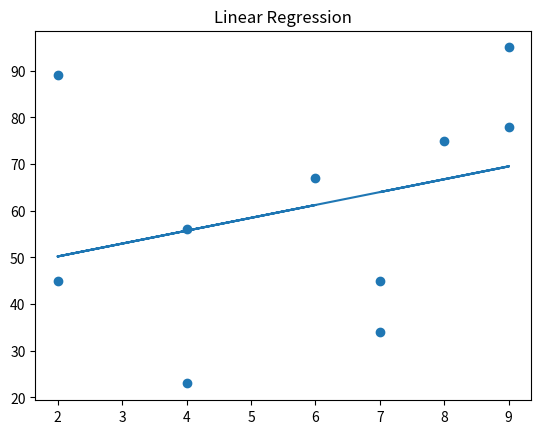
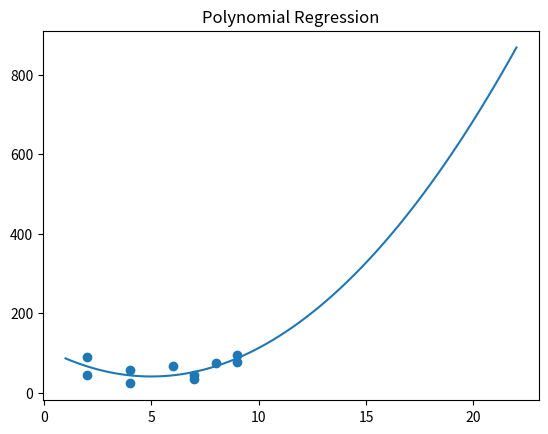

Reproduce these figures in Python, in order.
import numpy as np
import matplotlib.pyplot as plt
from scipy import stats

#Linear regression plot
X = [2,4,6,2,4,7,9,7,8,9]
Y = [45,23,67,89,56,45,78,34,75,95]

slope, intercept, r, p, std_err = stats.linregress(X, Y)

def myfun(x):
    return slope * x + intercept

mymodel = list(map((myfun), X))
plt.scatter(X, Y)
plt.title('Linear Regression')
plt.plot(X, mymodel)
plt.show()

#Polynomial regression plot
x = [2,4,6,2,4,7,9,7,8,9]
y = [45,23,67,89,56,45,78,34,75,95]

mymodel = np.poly1d(np.polyfit(x, y, 2))
myline = np.linspace(1, 22, 100)
plt.scatter(x, y)
plt.title('Polynomial Regression')
plt.plot(myline, mymodel(myline))
plt.show()
